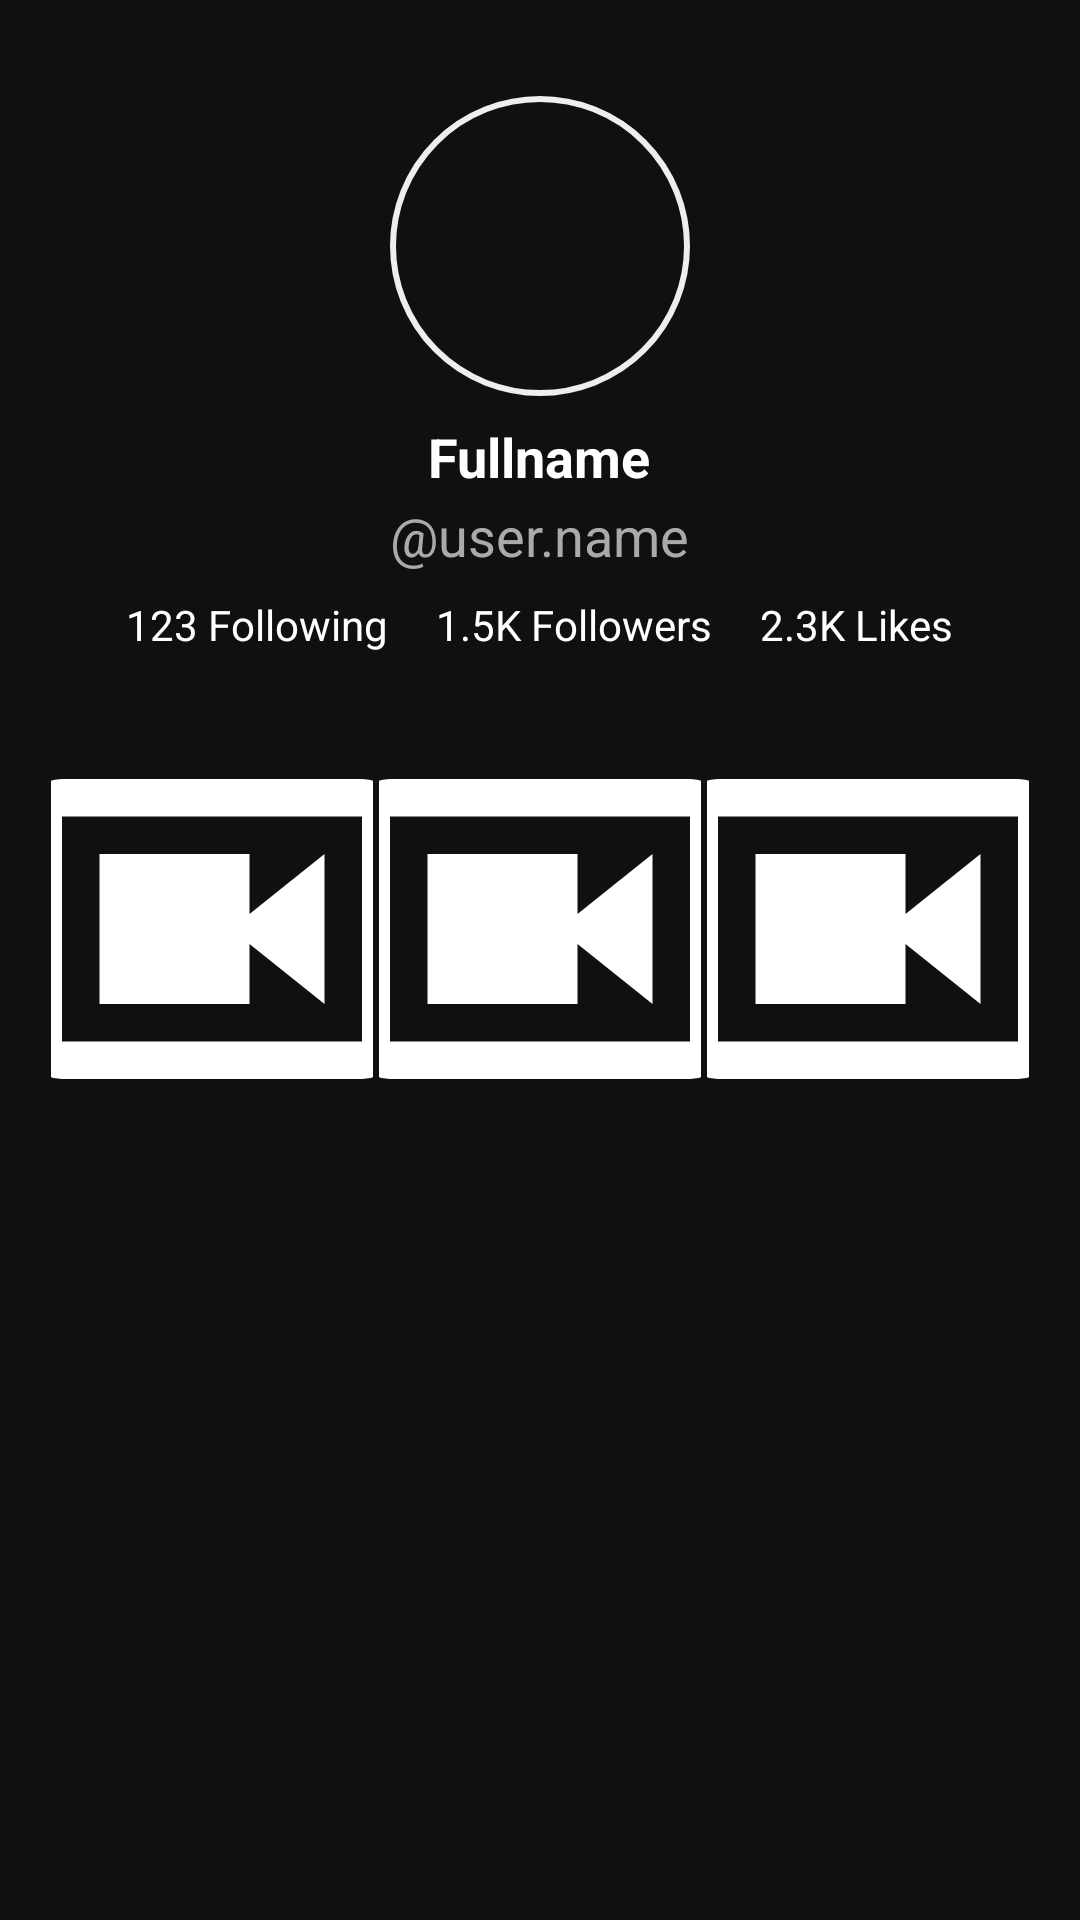

Write the Android layout XML for this screen, with the resource values it uses.
<!-- AndroidManifest.xml: application theme Theme.Final_android_app -->
<!-- res/layout/fragment_account.xml -->
<?xml version="1.0" encoding="utf-8"?>
<ScrollView xmlns:android="http://schemas.android.com/apk/res/android"
    android:layout_width="match_parent"
    android:layout_height="match_parent"
    android:background="#101010">

    <LinearLayout
        android:layout_width="match_parent"
        android:layout_height="wrap_content"
        android:gravity="center_horizontal"
        android:orientation="vertical"
        android:padding="16dp">

        
        <RelativeLayout
            android:layout_width="match_parent"
            android:layout_height="wrap_content"
            android:layout_marginTop="16dp">

            <ImageView
                android:id="@+id/avatar"
                android:layout_width="100dp"
                android:layout_height="100dp"
                android:layout_centerHorizontal="true"
                android:background="@drawable/avatar_border"
                android:scaleType="centerCrop"
                android:src="@drawable/ic_launcher_foreground" />

            <ImageView
                android:id="@+id/btnLogout"
                android:layout_width="32dp"
                android:layout_height="32dp"
                android:layout_alignParentEnd="true"
                android:layout_marginTop="8dp"
                android:layout_marginEnd="8dp"
                android:src="@drawable/outline_logout_24" />
        </RelativeLayout>

        
        <TextView
            android:id="@+id/fullname"
            android:layout_width="wrap_content"
            android:layout_height="wrap_content"
            android:layout_marginTop="8dp"
            android:text="Fullname"
            android:textColor="@android:color/white"
            android:textSize="18sp"
            android:textStyle="bold" />
        
        <TextView
            android:id="@+id/username"
            android:layout_width="wrap_content"
            android:layout_height="wrap_content"
            android:layout_marginTop="2dp"
            android:text="@user.name"
            android:textColor="@android:color/darker_gray"
            android:textSize="18sp" />

        
        <LinearLayout
            android:layout_width="wrap_content"
            android:layout_height="wrap_content"
            android:layout_marginTop="8dp"
            android:orientation="horizontal">

            <TextView
                android:id="@+id/following"
                android:layout_width="match_parent"
                android:layout_height="match_parent"
                android:layout_marginEnd="16dp"
                android:text="123 Following"
                android:textColor="@android:color/white" />

            <TextView
                android:id="@+id/followers"
                android:layout_width="match_parent"
                android:layout_height="match_parent"
                android:layout_marginEnd="16dp"
                android:text="1.5K Followers"
                android:textColor="@android:color/white" />

            <TextView
                android:id="@+id/likes"
                android:layout_width="match_parent"
                android:layout_height="match_parent"
                android:text="2.3K Likes"
                android:textColor="@android:color/white" />
        </LinearLayout>

        
        <GridLayout
            android:id="@+id/videoGrid"
            android:layout_width="match_parent"
            android:layout_height="wrap_content"
            android:layout_marginTop="16dp"
            android:columnCount="3"
            android:orientation="horizontal">

            
            <ImageView
                android:layout_width="0dp"
                android:layout_height="150dp"
                android:layout_columnWeight="1"
                android:layout_margin="1dp"
                android:scaleType="centerCrop"
                android:src="@drawable/video_placeholder" />

            <ImageView
                android:layout_width="0dp"
                android:layout_height="150dp"
                android:layout_columnWeight="1"
                android:layout_margin="1dp"
                android:scaleType="centerCrop"
                android:src="@drawable/video_placeholder" />

            <ImageView
                android:layout_width="0dp"
                android:layout_height="150dp"
                android:layout_columnWeight="1"
                android:layout_margin="1dp"
                android:scaleType="centerCrop"
                android:src="@drawable/video_placeholder" />
        </GridLayout>
    </LinearLayout>
</ScrollView>
<!-- resources referenced by this layout -->
<resources>
  <!-- drawable avatar_border (drawable) -->
  <?xml version="1.0" encoding="utf-8"?>
  <shape xmlns:android="http://schemas.android.com/apk/res/android"
      android:shape="oval">
      <stroke android:width="2dp" android:color="#eeeeee" />
      <solid android:color="@android:color/transparent" />
  </shape>
  <!-- drawable video_placeholder (drawable) -->
  <vector xmlns:android="http://schemas.android.com/apk/res/android" android:height="24dp" android:tint="#FFFFFF" android:viewportHeight="960" android:viewportWidth="960" android:width="24dp">
        
      <path android:fillColor="@android:color/white" android:pathData="M240,640L560,640L560,512L720,640L720,320L560,448L560,320L240,320L240,640ZM160,800Q127,800 103.5,776.5Q80,753 80,720L80,240Q80,207 103.5,183.5Q127,160 160,160L800,160Q833,160 856.5,183.5Q880,207 880,240L880,720Q880,753 856.5,776.5Q833,800 800,800L160,800ZM160,720L800,720Q800,720 800,720Q800,720 800,720L800,240Q800,240 800,240Q800,240 800,240L160,240Q160,240 160,240Q160,240 160,240L160,720Q160,720 160,720Q160,720 160,720ZM160,240L160,240Q160,240 160,240Q160,240 160,240L160,720Q160,720 160,720Q160,720 160,720L160,720Q160,720 160,720Q160,720 160,720L160,240Q160,240 160,240Q160,240 160,240Z"/>
      
  </vector>
  <style name="Theme.Final_android_app" parent="Theme.MaterialComponents.DayNight.NoActionBar">
          
          <item name="colorPrimary">@color/purple_500</item>
          <item name="colorPrimaryVariant">@color/purple_700</item>
          <item name="colorOnPrimary">@color/white</item>
          
          <item name="colorSecondary">@color/teal_200</item>
          <item name="colorSecondaryVariant">@color/teal_700</item>
          <item name="colorOnSecondary">@color/black</item>
          
          <item name="android:statusBarColor">?attr/colorPrimaryVariant</item>
          
      </style>
  <color name="purple_500">#FF6200EE</color>
  <color name="purple_700">#FF3700B3</color>
  <color name="white">#FFFFFFFF</color>
  <color name="teal_200">#FF03DAC5</color>
  <color name="teal_700">#FF018786</color>
  <color name="black">#FF000000</color>
</resources>
